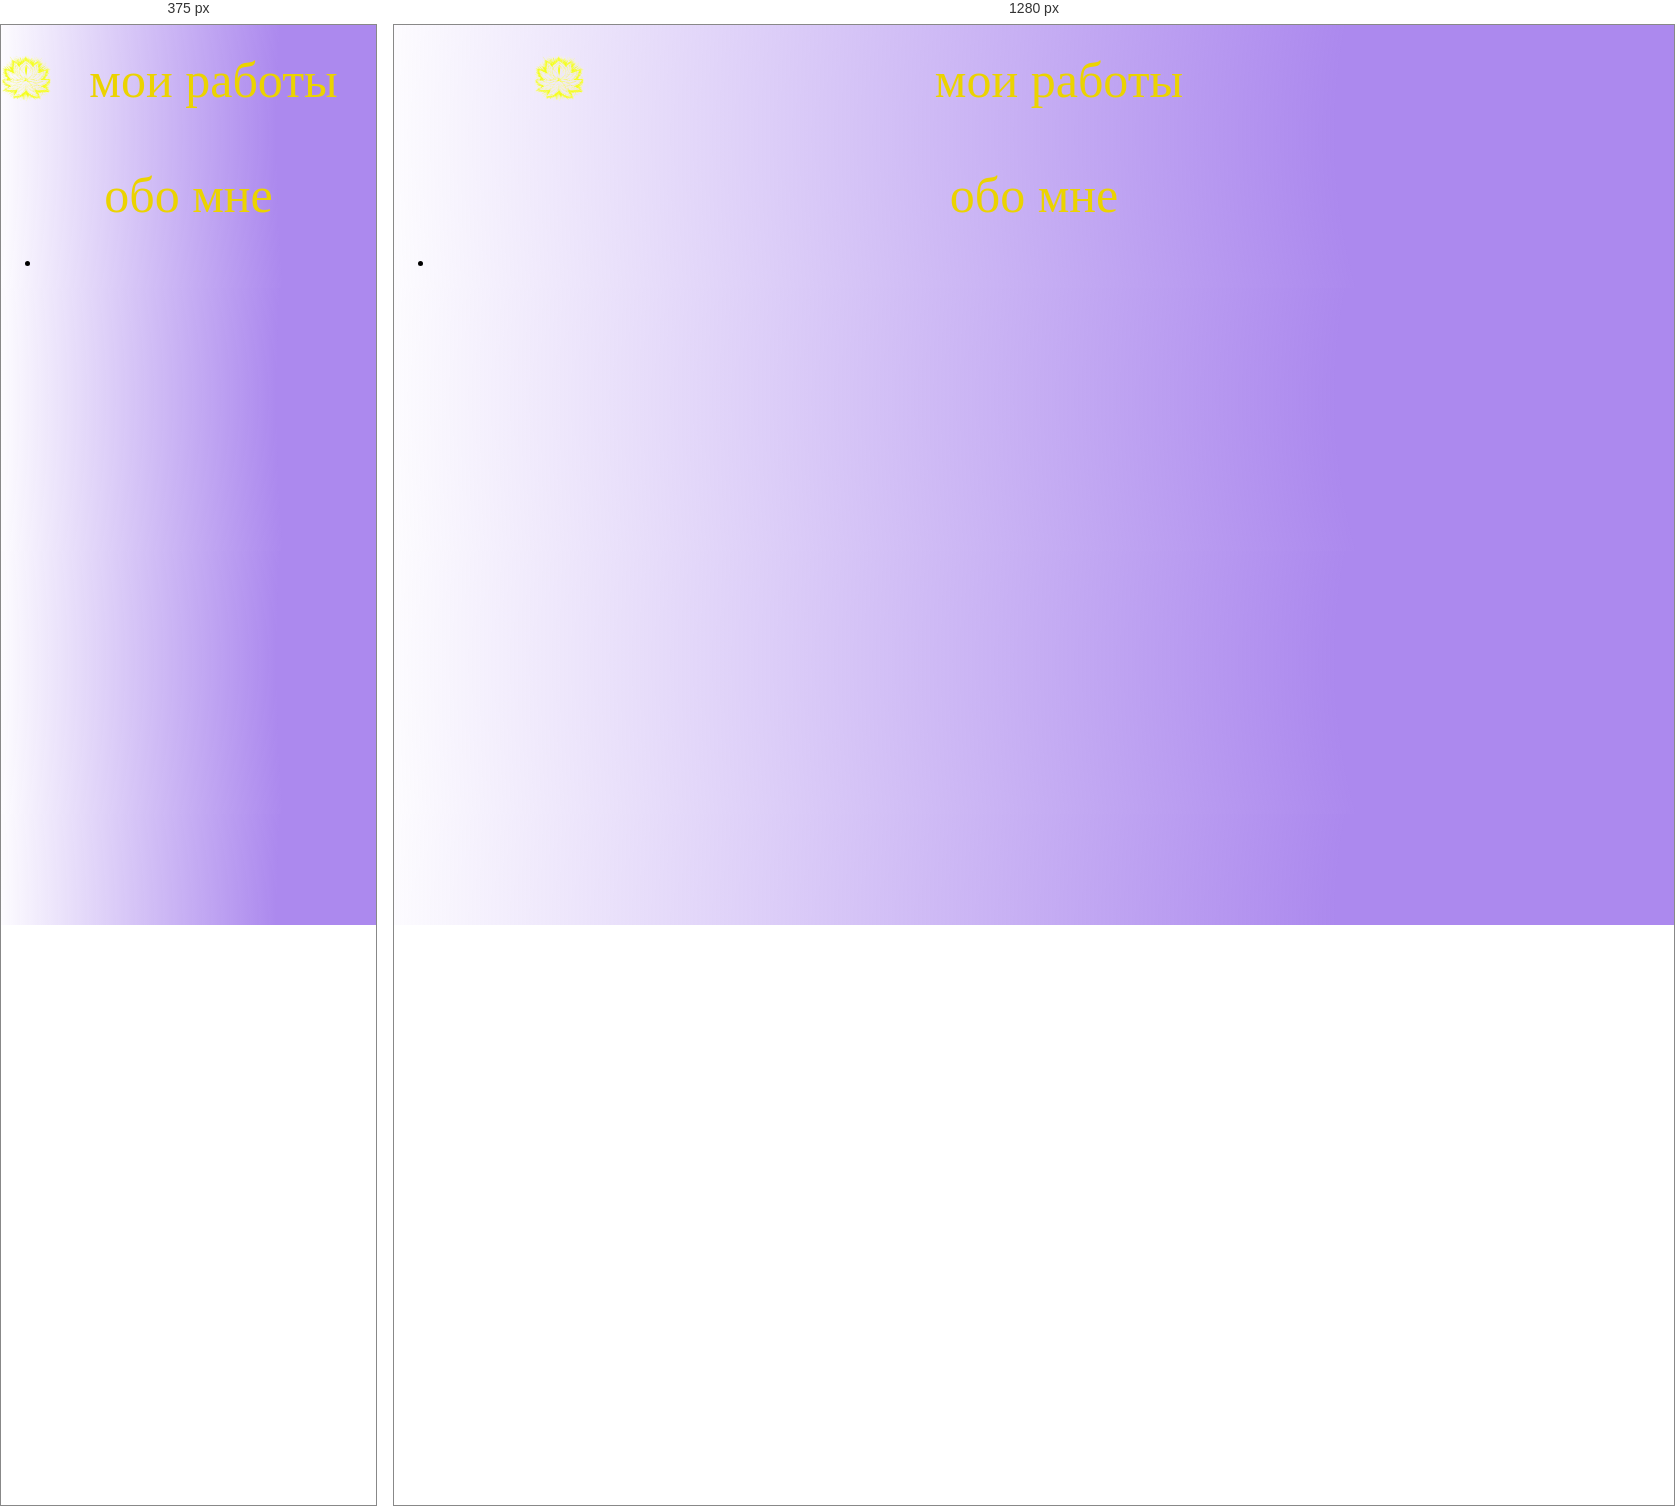
Rendered at 375 px and 1280 px, left to right.

<!-- file: twoscreen.html -->
<!DOCTYPE html>
<html lang="en">
<head>
    <meta charset="UTF-8">
    <meta http-equiv="X-UA-Compatible" content="IE=edge">
    <meta name="viewport" content="width=device-width, initial-scale=1.0">
    <title>"ООО Эльдиньо"</title>
    <link rel="stylesheet" href="css/style.css">
    <script src="https://ajax.googleapis.com/ajax/libs/jquery/3.1.1/jquery.min.js"></script>
    <link rel="stylesheet" type="text/css" href="https://wsxzaq127.github.io/style.css">
</head>
<body>
    <header class="header">
        <div class="wrapper_header">
            <img src="img/img4.png" alt="" class="logo2">
            <h1 class="lada">
                мои работы
            </h1>
        </div>
              </header>      
              <main>
            <h1 class="boba">
             обо мне
            </h1>
              </main>
              <section class="lada2">
                <ul class="galary_list2">
                    <li class="galary_item2">
                        <a href="img/img7.jpeg" class="lightzoom2" >
                            <img src="" alt="" class="galary_img2">
                        </a>
                    </li>
              </section>
</body>
</html>

/* @media block from style.css */
@media(max-width:834px) {
       .wrapper_header{
       max-width: 800px;
    }
    .info{
        flex-direction: column;
        max-width: 400px;
    } 
    .container_info{
        margin: 0;
    }
    .about_container{
    max-width: 600px;
    flex-direction: column-reverse;
    }
    .about_list{
        max-width: 400px;
        margin: 0 auto;
    }
    .about_text{
        text-align: center;
    }
}